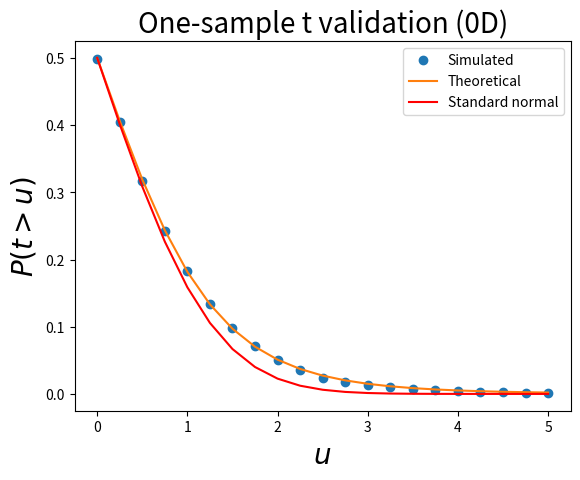

Write Python code to recreate this figure.

from math import sqrt
import numpy as np
from scipy import stats
from matplotlib import pyplot



#(0) Set parameters:
np.random.seed(0)
nResponses    = 6
nIterations   = 10000
### derived parameters:
df            = nResponses - 1
sqrtN         = sqrt(nResponses)


#(1) Generate Gaussian data and compute test statistic:
T             = []
for i in range(nIterations):
	y         = np.random.randn(nResponses)
	t         = y.mean() / y.std(ddof=1) * sqrtN
	T.append(t)
T             = np.asarray(T)


#(2) Survival functions:
heights       = np.linspace(0, 5, 21)
sf            = np.array(  [ (T>h).mean()  for h in heights]  )
sfE           = stats.t.sf(heights, df)
sfN           = stats.norm.sf(heights)  #standard normal (for comparison)


#(3) Plot results:
pyplot.close('all')
ax            = pyplot.axes()
ax.plot(heights, sf, 'o', label='Simulated')
ax.plot(heights, sfE, '-', label='Theoretical')
ax.plot(heights, sfN, 'r-', label='Standard normal')
ax.set_xlabel('$u$', size=20)
ax.set_ylabel('$P (t > u)$', size=20)
ax.legend()
ax.set_title('One-sample t validation (0D)', size=20)
pyplot.show()



